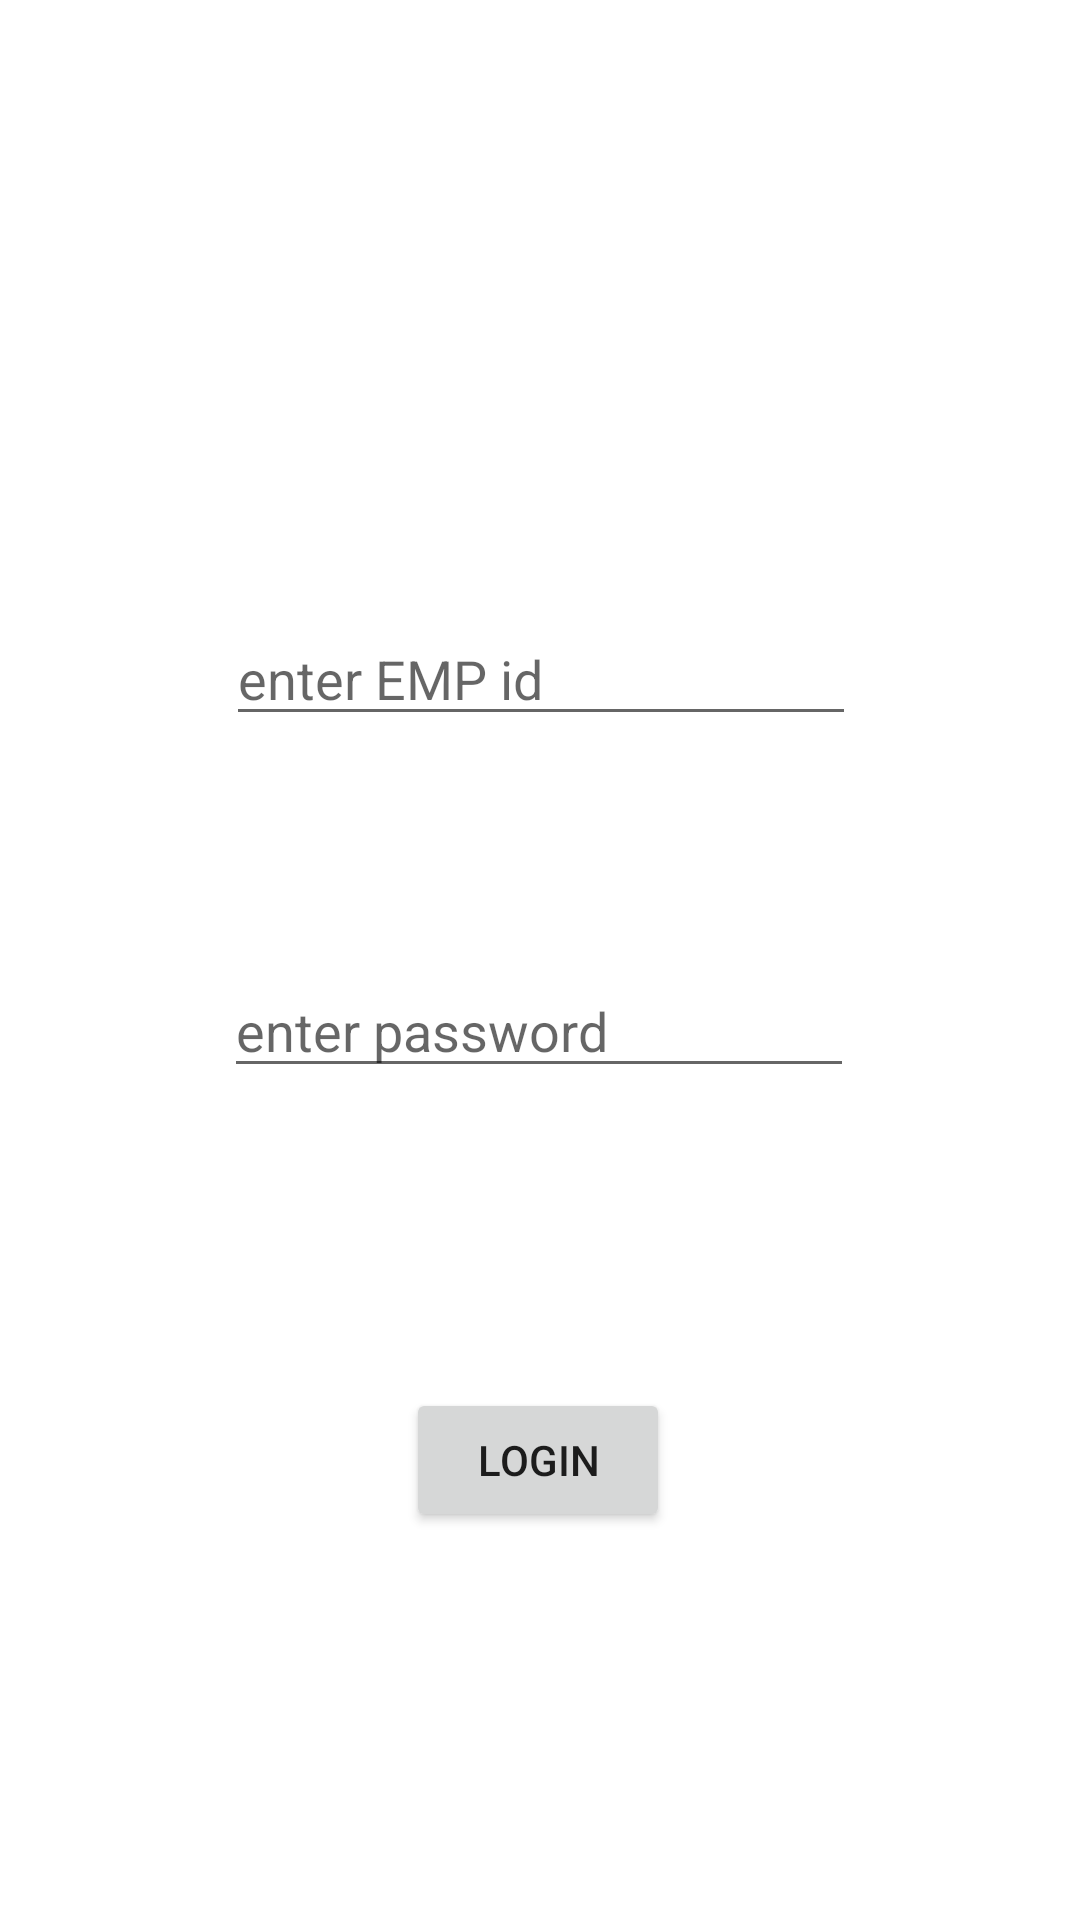

Layout XML and referenced resources for this Android screen:
<!-- AndroidManifest.xml: application theme Theme.Samadhan -->
<!-- res/layout/activity_technician_log_page.xml -->
<?xml version="1.0" encoding="utf-8"?>
<androidx.constraintlayout.widget.ConstraintLayout xmlns:android="http://schemas.android.com/apk/res/android"
    xmlns:app="http://schemas.android.com/apk/res-auto"
    xmlns:tools="http://schemas.android.com/tools"
    android:layout_width="match_parent"
    android:layout_height="match_parent"
    tools:context=".Technician_log_page">

    <EditText
        android:id="@+id/editTextTextPersonName"
        android:layout_width="wrap_content"
        android:layout_height="wrap_content"
        android:layout_marginTop="204dp"
        android:ems="10"
        android:hint="enter EMP id"
        android:inputType="textPersonName"
        app:layout_constraintEnd_toEndOf="parent"
        app:layout_constraintHorizontal_bias="0.502"
        app:layout_constraintStart_toStartOf="parent"
        app:layout_constraintTop_toTopOf="parent" />

    <EditText
        android:id="@+id/editTextTextPersonName2"
        android:layout_width="wrap_content"
        android:layout_height="wrap_content"
        android:layout_marginTop="76dp"
        android:ems="10"
        android:hint="enter password"
        android:inputType="textPersonName"
        app:layout_constraintEnd_toEndOf="parent"
        app:layout_constraintHorizontal_bias="0.497"
        app:layout_constraintStart_toStartOf="parent"
        app:layout_constraintTop_toBottomOf="@+id/editTextTextPersonName" />

    <Button
        android:id="@+id/btnTecLog"
        android:layout_width="wrap_content"
        android:layout_height="wrap_content"
        android:layout_marginTop="100dp"
        android:text="LOGIN"
        app:layout_constraintEnd_toEndOf="parent"
        app:layout_constraintHorizontal_bias="0.498"
        app:layout_constraintStart_toStartOf="parent"
        app:layout_constraintTop_toBottomOf="@+id/editTextTextPersonName2" />
</androidx.constraintlayout.widget.ConstraintLayout>
<!-- resources referenced by this layout -->
<resources>
  <style name="Theme.Samadhan" parent="Theme.MaterialComponents.DayNight.DarkActionBar">
          
          <item name="colorPrimary">@color/purple_500</item>
          <item name="colorPrimaryVariant">@color/purple_700</item>
          <item name="colorOnPrimary">@color/white</item>
          
          <item name="colorSecondary">@color/teal_200</item>
          <item name="colorSecondaryVariant">@color/teal_700</item>
          <item name="colorOnSecondary">@color/black</item>
          
          <item name="android:statusBarColor" tools:targetApi="l">?attr/colorPrimaryVariant</item>
          
      </style>
  <color name="purple_500">#0E257E</color>
  <color name="purple_700">#0E257E</color>
  <color name="white">#FFFFFFFF</color>
  <color name="teal_200">#FF03DAC5</color>
  <color name="teal_700">#FF018786</color>
  <color name="black">#FF000000</color>
</resources>
